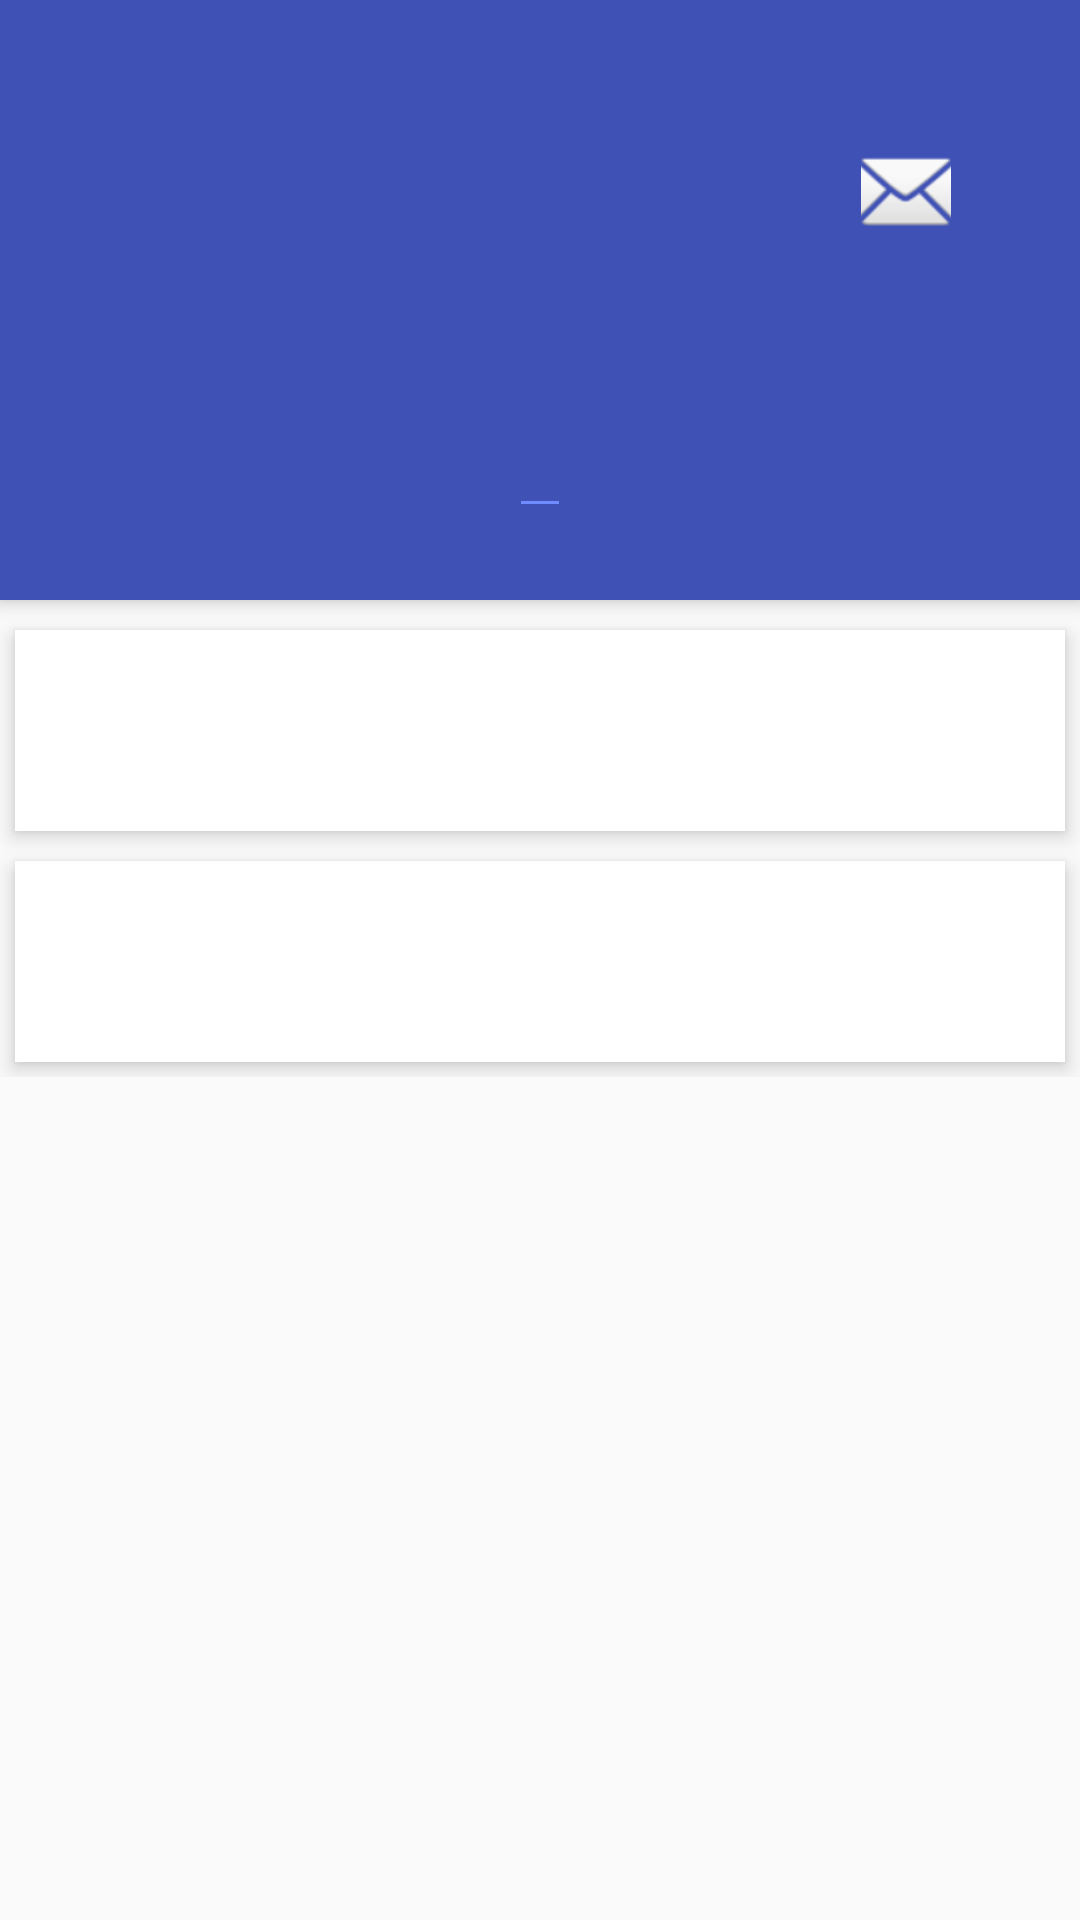

Layout XML and referenced resources for this Android screen:
<!-- AndroidManifest.xml: application theme AppTheme -->
<!-- res/layout/activity_user_details.xml -->
<?xml version="1.0" encoding="utf-8"?>
<ScrollView xmlns:android="http://schemas.android.com/apk/res/android"
    android:layout_width="match_parent"
    android:layout_height="match_parent">

    <RelativeLayout
        android:layout_width="match_parent"
        android:layout_height="match_parent">


        <ImageView
            android:id="@+id/user_profile_photo"
            android:layout_width="120dp"
            android:layout_height="120dp"
            android:layout_centerHorizontal="true"
            android:background="@drawable/profile_circural_border_imageview"
            android:elevation="5dp"
            android:layout_marginTop="15dp"
            android:scaleType="centerCrop"
             />

        <RelativeLayout
            android:id="@+id/profile_layout"
            android:layout_width="match_parent"
            android:layout_height="200dp"
            android:background="@color/colorPrimary"
            android:elevation="4dp"
            android:paddingBottom="24dp">


            <EditText
                android:id="@+id/user_profile_name"
                android:layout_width="wrap_content"
                android:layout_height="wrap_content"
                android:textColor="#fff"
                android:textSize="24sp"
                android:textStyle="bold"
                android:layout_alignParentBottom="true"
                android:layout_centerHorizontal="true"
                android:lines="1" />

            <ImageButton
                android:id="@+id/open_chat"
                android:layout_width="30dp"
                android:layout_height="30dp"
                android:layout_marginLeft="16dp"
                android:src="@android:drawable/ic_dialog_email"
                android:clickable="false"
                android:background="?android:selectableItemBackground"
                android:layout_marginEnd="43dp"
                android:layout_above="@+id/user_profile_name"
                android:layout_alignParentEnd="true"
                android:layout_marginBottom="48dp"/>

            <ImageButton
                android:id="@+id/add_friend"
                android:layout_width="30dp"
                android:layout_height="30dp"
                android:layout_marginRight="16dp"
                android:src="@drawable/ic_add_friend"
                android:layout_marginStart="53dp"
                android:clickable="true"
                android:background="?android:selectableItemBackground"
                android:layout_alignTop="@+id/open_chat"
                android:layout_alignParentStart="true" />

        </RelativeLayout>


        <LinearLayout
            android:layout_width="fill_parent"
            android:layout_height="wrap_content"
            android:layout_below="@+id/profile_layout"
            android:layout_marginTop="5dp"
            android:orientation="vertical"
            android:weightSum="1">

            <TextView
                android:id="@+id/user_email"
                android:layout_width="fill_parent"
                android:layout_height="wrap_content"
                android:layout_margin="5dp"
                android:background="#fff"
                android:clickable="true"
                android:elevation="4dp"
                android:padding="20dp"
                android:textSize="@dimen/user_details_font_size"
                android:textStyle="bold"
                android:gravity="center"/>

            <EditText
                android:id="@+id/user_about_me"
                android:layout_width="fill_parent"
                android:layout_height="wrap_content"
                android:layout_margin="5dp"
                android:layout_marginBottom="3dp"
                android:layout_marginTop="3dp"
                android:background="#fff"
                android:clickable="true"
                android:elevation="4dp"
                android:padding="20dp"
                android:textSize="@dimen/user_details_font_size"
                android:textStyle="bold"
                android:enabled="false"/>

        </LinearLayout>
    </RelativeLayout>
</ScrollView>
<!-- resources referenced by this layout -->
<resources>
  <color name="colorPrimary">#3F51B5</color>
  <dimen name="user_details_font_size">20dp</dimen>
  <style name="AppTheme" parent="Theme.AppCompat.Light.DarkActionBar">
          
          <item name="colorPrimary">@color/colorPrimary</item>
          <item name="colorPrimaryDark">@color/colorPrimaryDark</item>
          <item name="colorAccent">@color/colorAccent</item>
  
          <item name="colorControlNormal">#708aff</item>
          <item name="colorControlActivated">#708aff</item>
          <item name="colorControlHighlight">#708aff</item>
  
      </style>
  <color name="colorPrimaryDark">#303F9F</color>
  <color name="colorAccent">#939393</color>
</resources>
